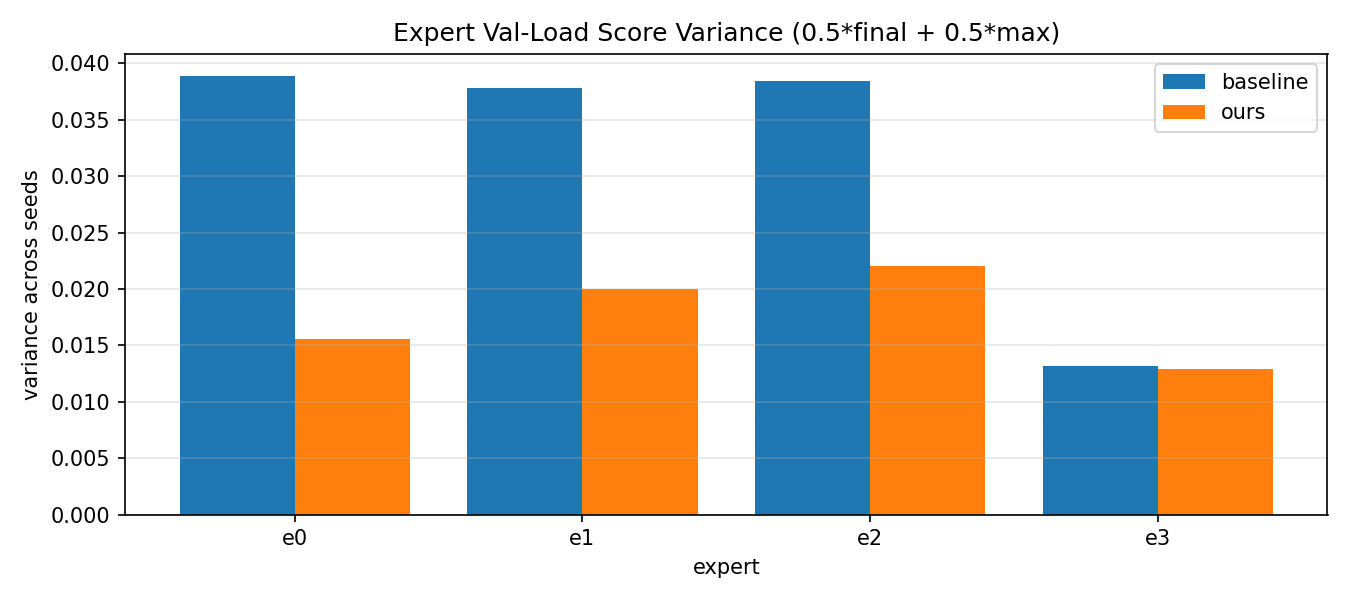

The file beside this chart, header and first rows:
method, expert, score_var, score_mean, score_std
baseline, e0, 0.03889, 0.3454, 0.1972
baseline, e1, 0.03781, 0.2822, 0.1945
baseline, e2, 0.03844, 0.3801, 0.1961
baseline, e3, 0.01318, 0.127, 0.1148
ours, e0, 0.01561, 0.2022, 0.1249
ours, e1, 0.02, 0.2966, 0.1414
ours, e2, 0.02208, 0.3484, 0.1486
ours, e3, 0.01287, 0.2882, 0.1135
